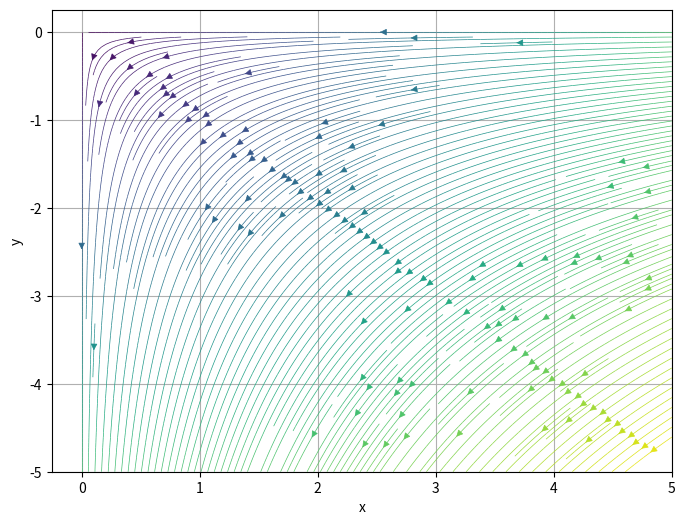
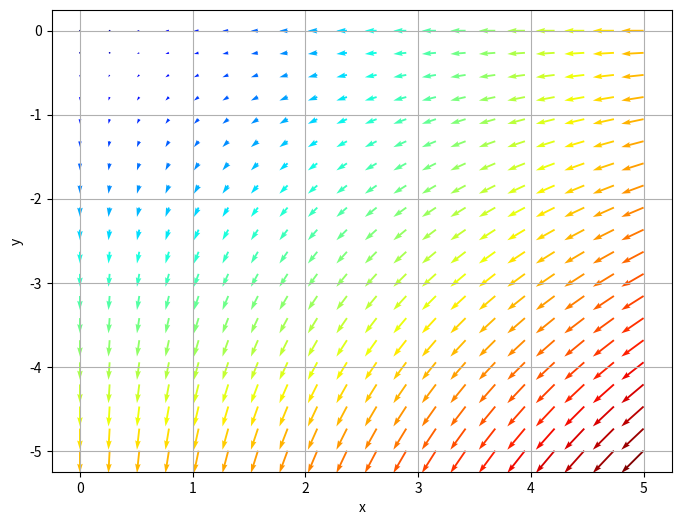

These figures' Python source, in order:
import numpy as np
import matplotlib.pyplot as plt
class StrLine:
    def __init__(self, time):
        self.time = time
        self.x, self.y = np.meshgrid(np.linspace(0, 5, 20), np.linspace(-5, 0, 20))
        self.v_x = self.x * (-np.exp(self.time))  # уравнения задающие поле скоростей в момент времени t
        self.v_y = self.y * np.exp(self.time)
    def graf(self):
        # Построение линий тока
        colormass = np.sqrt(self.v_y**2+self.v_x**2)
        plt.figure(figsize=(8, 6))
        plt.streamplot(self.x, self.y, self.v_x, self.v_y, color=colormass, density=3, linewidth=0.5)
        plt.xlabel("x")
        plt.ylabel("y")
        plt.grid()
        plt.show()
        plt.figure(figsize=(8, 6))
        plt.quiver(self.x, self.y, self.v_x, self.v_y, colormass, cmap="jet")
        plt.xlabel("x")
        plt.ylabel("y")
        plt.grid()
        plt.show()
if __name__ == "__main__":
    cl=StrLine(100  )
    cl.graf()
